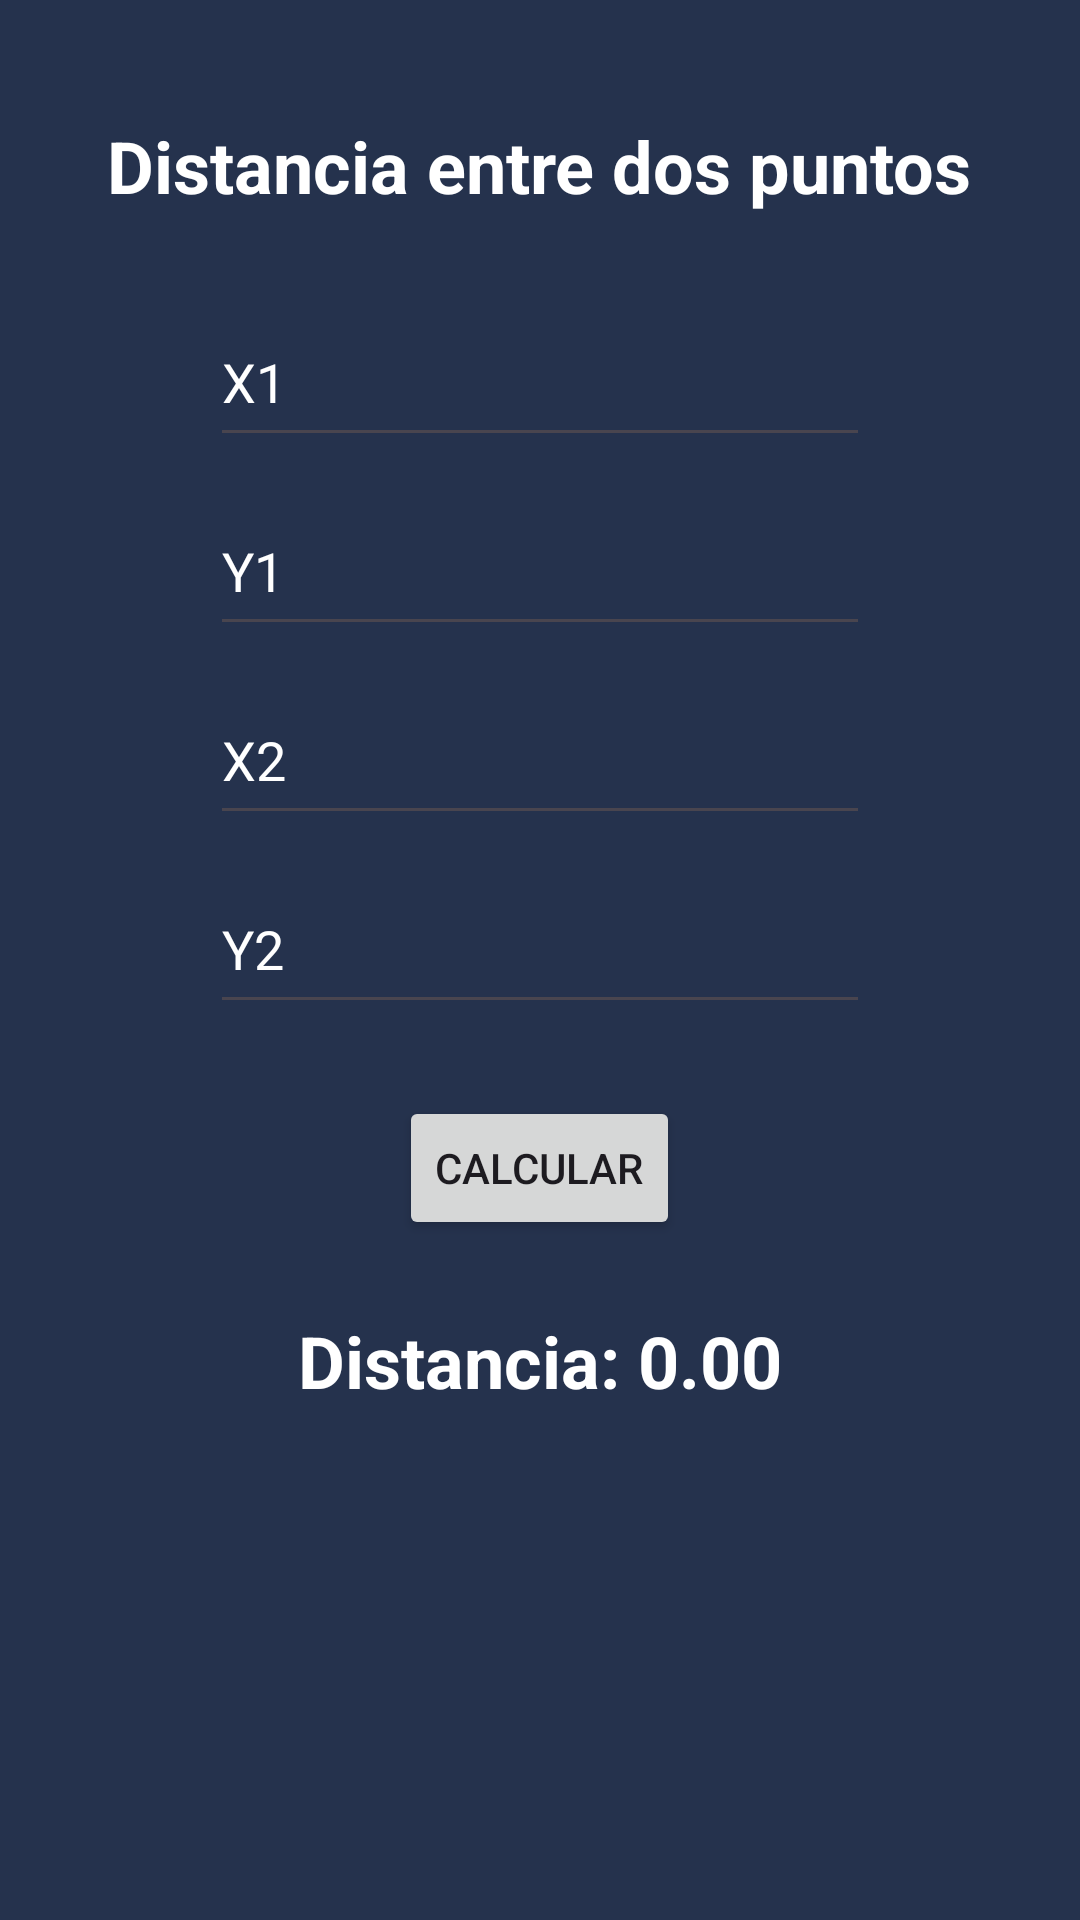

Layout XML and referenced resources for this Android screen:
<!-- AndroidManifest.xml: application theme Theme.IDGS903TemasBasicos -->
<!-- res/layout/activity_practica1.xml -->
<?xml version="1.0" encoding="utf-8"?>
<androidx.constraintlayout.widget.ConstraintLayout xmlns:android="http://schemas.android.com/apk/res/android"
    xmlns:tools="http://schemas.android.com/tools"
    android:id="@+id/main"
    android:layout_width="match_parent"
    android:layout_height="match_parent"
    android:background="@color/background"
    tools:context=".Practica1.Practica1Activity">

    <LinearLayout
        android:layout_width="match_parent"
        android:layout_height="match_parent"
        android:layout_margin="15dp"
        android:gravity="center_horizontal"
        android:orientation="vertical">

        <TextView
            android:layout_width="wrap_content"
            android:layout_height="wrap_content"
            android:layout_marginTop="24dp"
            android:text="Distancia entre dos puntos"
            android:textColor="@color/white"
            android:textSize="24sp"
            android:textStyle="bold" />

        <EditText
            android:id="@+id/edtX1"
            android:layout_width="220dp"
            android:layout_height="53dp"
            android:layout_marginTop="28dp"
            android:hint="X1"
            android:inputType="numberDecimal|numberSigned"
            android:textColor="@color/white"
            android:textColorHint="@color/white" />

        <EditText
            android:id="@+id/edtY1"
            android:layout_width="220dp"
            android:layout_height="53dp"
            android:layout_marginTop="10dp"
            android:hint="Y1"
            android:inputType="numberDecimal|numberSigned"
            android:textColor="@color/white"
            android:textColorHint="@color/white" />

        <EditText
            android:id="@+id/edtX2"
            android:layout_width="220dp"
            android:layout_height="53dp"
            android:layout_marginTop="10dp"
            android:hint="X2"
            android:inputType="numberDecimal|numberSigned"
            android:textColor="@color/white"
            android:textColorHint="@color/white" />

        <EditText
            android:id="@+id/edtY2"
            android:layout_width="220dp"
            android:layout_height="53dp"
            android:layout_marginTop="10dp"
            android:hint="Y2"
            android:inputType="numberDecimal|numberSigned"
            android:textColor="@color/white"
            android:textColorHint="@color/white" />

        <Button
            android:id="@+id/btnCalcularDistancia"
            android:layout_width="wrap_content"
            android:layout_height="wrap_content"
            android:layout_marginTop="24dp"
            android:text="Calcular" />

        <TextView
            android:id="@+id/txtResultadoDistancia"
            android:layout_width="wrap_content"
            android:layout_height="wrap_content"
            android:layout_marginTop="24dp"
            android:text="Distancia: 0.00"
            android:textColor="@color/white"
            android:textSize="24sp"
            android:textStyle="bold" />
    </LinearLayout>
</androidx.constraintlayout.widget.ConstraintLayout>
<!-- resources referenced by this layout -->
<resources>
  <color name="background">#25324d</color>
  <color name="white">#FFFFFFFF</color>
  <style name="Theme.IDGS903TemasBasicos" parent="Base.Theme.IDGS903TemasBasicos" />
  <style name="Base.Theme.IDGS903TemasBasicos" parent="Theme.Material3.DayNight.NoActionBar">
          
          
      </style>
</resources>
